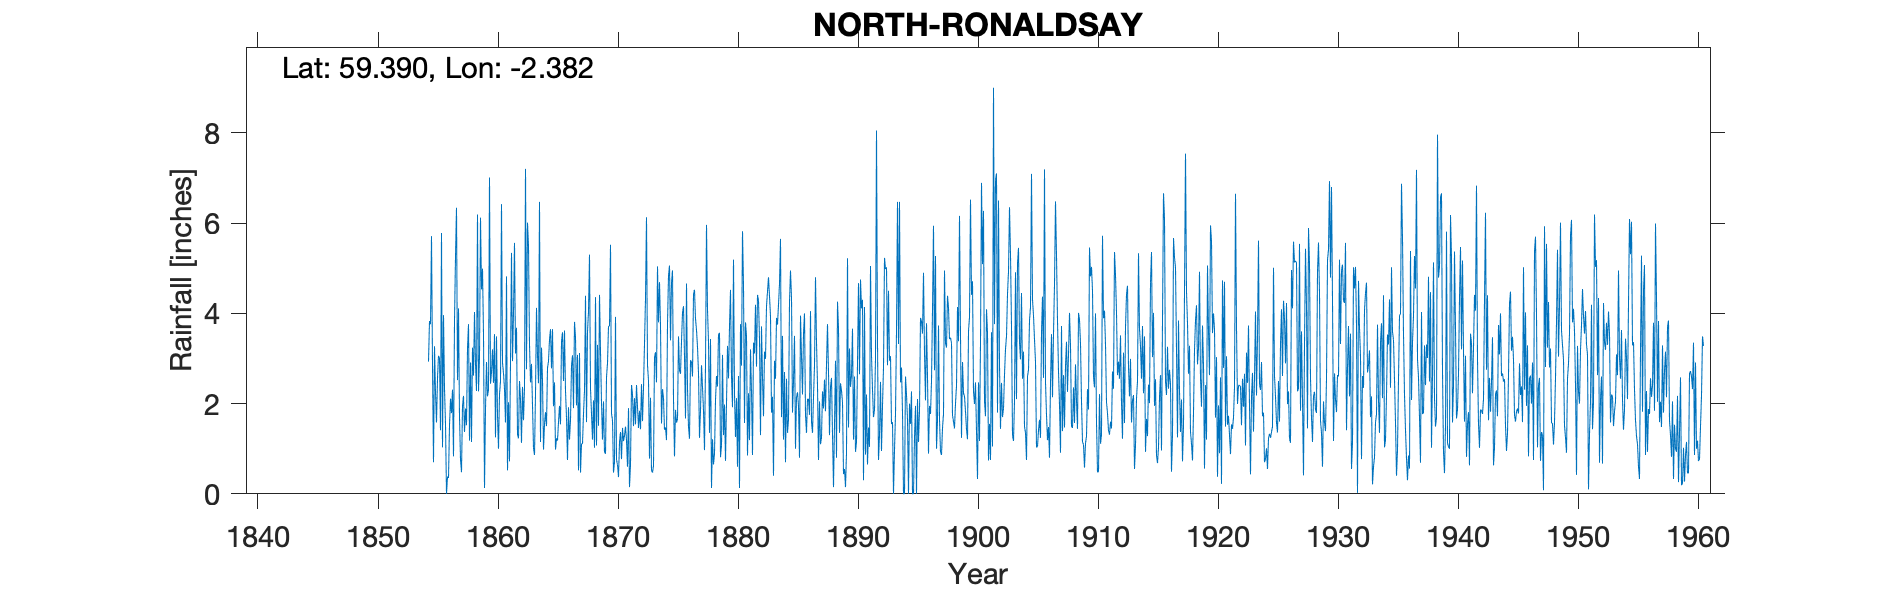

Source data for this figure (header and first rows):
NORTH RONALDSHAY, , , , , , , , , , , , , , , , , , , , , , , 
Grid ref, HY784560, Long, -2.382, Lat, 59.39, Elevation, 22, ft, , , , , , , , , , , , , , , 
Station no, 5829, , , , , , , , , , , , , , , , , , , , , , 
, 1850, 1851, 1852, 1853, 1854, 1855, 1856, 1857, 1858, 1859, 1860, 1861, 1862, 1863, 1864, 1865, 1866, 1867, 1868, 1869, 1870, 1871, 1872
January, , , , , , 2.85, 2.33, 6.34, 3.76, 6.12, 3.2, 2.33, 3.68, 5.49, 1.15, 3.65, 3.62, 1.96, 4.03, 3.15, 1.63, 1.29, 2.41
February, , , , , , 0.7, 1.55, 2.52, 1.18, 4.53, 2.46, 1.58, 1.32, 3.3, 3.24, 1.94, 2.28, 3.08, 5.3, 2.02, 0.47, 1.49, 1.93
March, , , , , , 3.27, 0, 4.11, 2.91, 4.99, 3.54, 4.82, 1.23, 2.47, 2.52, 2.47, 1.69, 0.52, 2.33, 1.2, 0.7, 1.19, 1.46
April, , , , , , 2.24, 0.38, 1.71, 1.15, 3.54, 1.25, 0.52, 2.5, 2.88, 0.98, 0.98, 0.75, 3.12, 1.78, 2.05, 3.92, 0.6, 1.84
May, , , , , , 1.58, 0.35, 0.76, 3.24, 0.13, 3.49, 2.03, 2.09, 1.97, 1.54, 1.23, 1.92, 0.47, 1.2, 0.92, 0.76, 1.9, 1.43
June, , , , , , 2.56, 1.52, 0.48, 2.62, 1.88, 1.74, 0.72, 1.13, 1.02, 1.81, 1.18, 1.2, 1.11, 2.07, 0.89, 0.64, 0.15, 2.43
July, , , , , , 3.06, 2.11, 1.94, 4.03, 2.92, 1, 2.91, 2.37, 0.86, 1.5, 1.59, 1.63, 1.11, 1.02, 2.59, 0.37, 0.65, 1.61
August, , , , , , 3.01, 1.79, 2.17, 2.89, 2.16, 2.21, 5.34, 1.63, 2.22, 2.79, 1.95, 2.84, 1.78, 4.36, 2.89, 1.14, 2.41, 2.35
September, , , , , 2.93, 1.41, 2.31, 1.37, 2.28, 2.31, 2.49, 2.94, 2.35, 4.12, 2.94, 1.54, 3.07, 2.29, 1.07, 3.71, 1.37, 2.2, 3.32
October, , , , , 3.83, 5.78, 0.83, 1.89, 6.19, 7.01, 6.42, 4.01, 7.2, 3.07, 3.42, 3.37, 1.9, 4.39, 3.3, 3.72, 0.77, 1.5, 4.33
November, , , , , 3.76, 1.03, 3.83, 1.52, 2.27, 2.44, 2.91, 5.56, 2.76, 2.45, 3.65, 3.58, 3.81, 1.59, 1.51, 5.52, 1.46, 2.12, 6.13
December, , , , , 5.71, 3.96, 5.25, 3.22, 3.03, 2.7, 2.67, 3.11, 6.01, 6.47, 2.78, 2.5, 3.47, 3.59, 4.41, 1.78, 1.17, 1.54, 2.85
Total, , , , , , 31.45, 22.25, 28.03, 35.55, 40.73, 33.38, 35.87, 34.27, 36.32, 28.32, 25.98, 28.18, 25.01, 32.38, 30.44, 14.4, 17.04, 32.09
